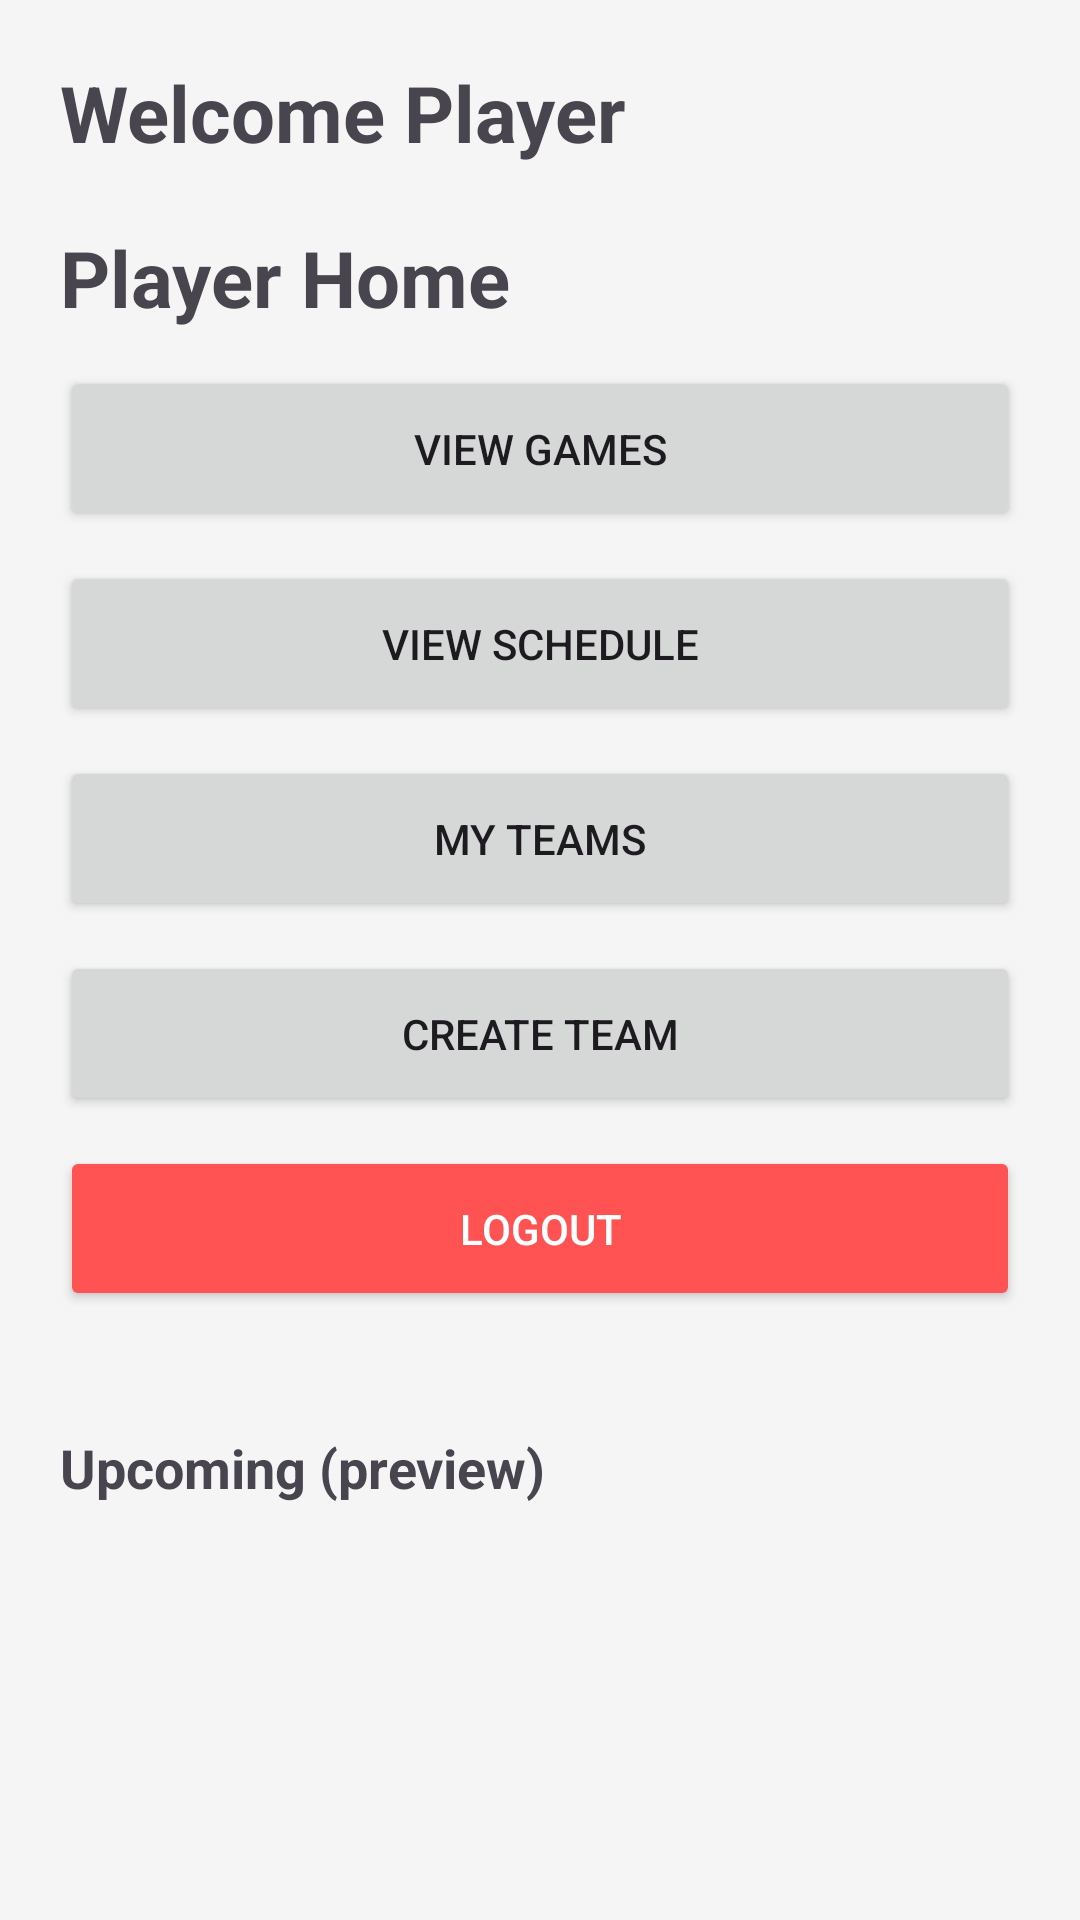

Write the Android layout XML for this screen, with the resource values it uses.
<!-- AndroidManifest.xml: application theme Theme.Material3.Light -->
<!-- res/layout/activity_player_home.xml -->
<?xml version="1.0" encoding="utf-8"?>
<LinearLayout xmlns:android="http://schemas.android.com/apk/res/android"
    android:layout_width="match_parent"
    android:layout_height="match_parent"
    android:orientation="vertical"
    android:padding="20dp"
    android:paddingTop="16dp"
    android:background="#F5F5F5">
    <TextView
        android:id="@+id/playerTitle"
        android:layout_width="wrap_content"
        android:layout_height="wrap_content"
        android:text="Welcome Player"
        android:textSize="26sp"
        android:textStyle="bold"
        android:layout_marginBottom="20dp"/>

    <TextView
        android:layout_width="wrap_content"
        android:layout_height="wrap_content"
        android:text="Player Home"
        android:textSize="26sp"
        android:textStyle="bold"
        android:layout_marginBottom="12dp"/>

    <Button
        android:id="@+id/btnPlayerViewGames"
        android:layout_width="match_parent"
        android:layout_height="55dp"
        android:text="View Games"
        android:layout_marginBottom="10dp"/>

    <Button
        android:id="@+id/btnPlayerSchedule"
        android:layout_width="match_parent"
        android:layout_height="55dp"
        android:text="View Schedule"
        android:layout_marginBottom="10dp"/>

    <Button
        android:id="@+id/btnPlayerTeams"
        android:layout_width="match_parent"
        android:layout_height="55dp"
        android:text="My Teams"
        android:layout_marginBottom="10dp"/>

    <Button
        android:id="@+id/btnMakeTeam"
        android:layout_width="match_parent"
        android:layout_height="55dp"
        android:text="Create Team"
        android:layout_marginBottom="10dp"/>

    <Button
        android:id="@+id/btnLogoutPlayer"
        android:layout_width="match_parent"
        android:layout_height="55dp"
        android:text="Logout"
        android:backgroundTint="#FF5252"
        android:textColor="#FFFFFF"
        android:layout_marginBottom="20dp"/>

    <TextView
        android:layout_width="wrap_content"
        android:layout_height="wrap_content"
        android:layout_marginTop="20dp"
        android:text="Upcoming (preview)"
        android:textSize="18sp"
        android:textStyle="bold"
        android:layout_marginBottom="8dp"/>

    <androidx.recyclerview.widget.RecyclerView
        android:id="@+id/recyclerPreview"
        android:layout_width="match_parent"
        android:layout_height="0dp"
        android:layout_weight="1"/>
</LinearLayout>
<!-- resources referenced by this layout -->
<resources>

</resources>
